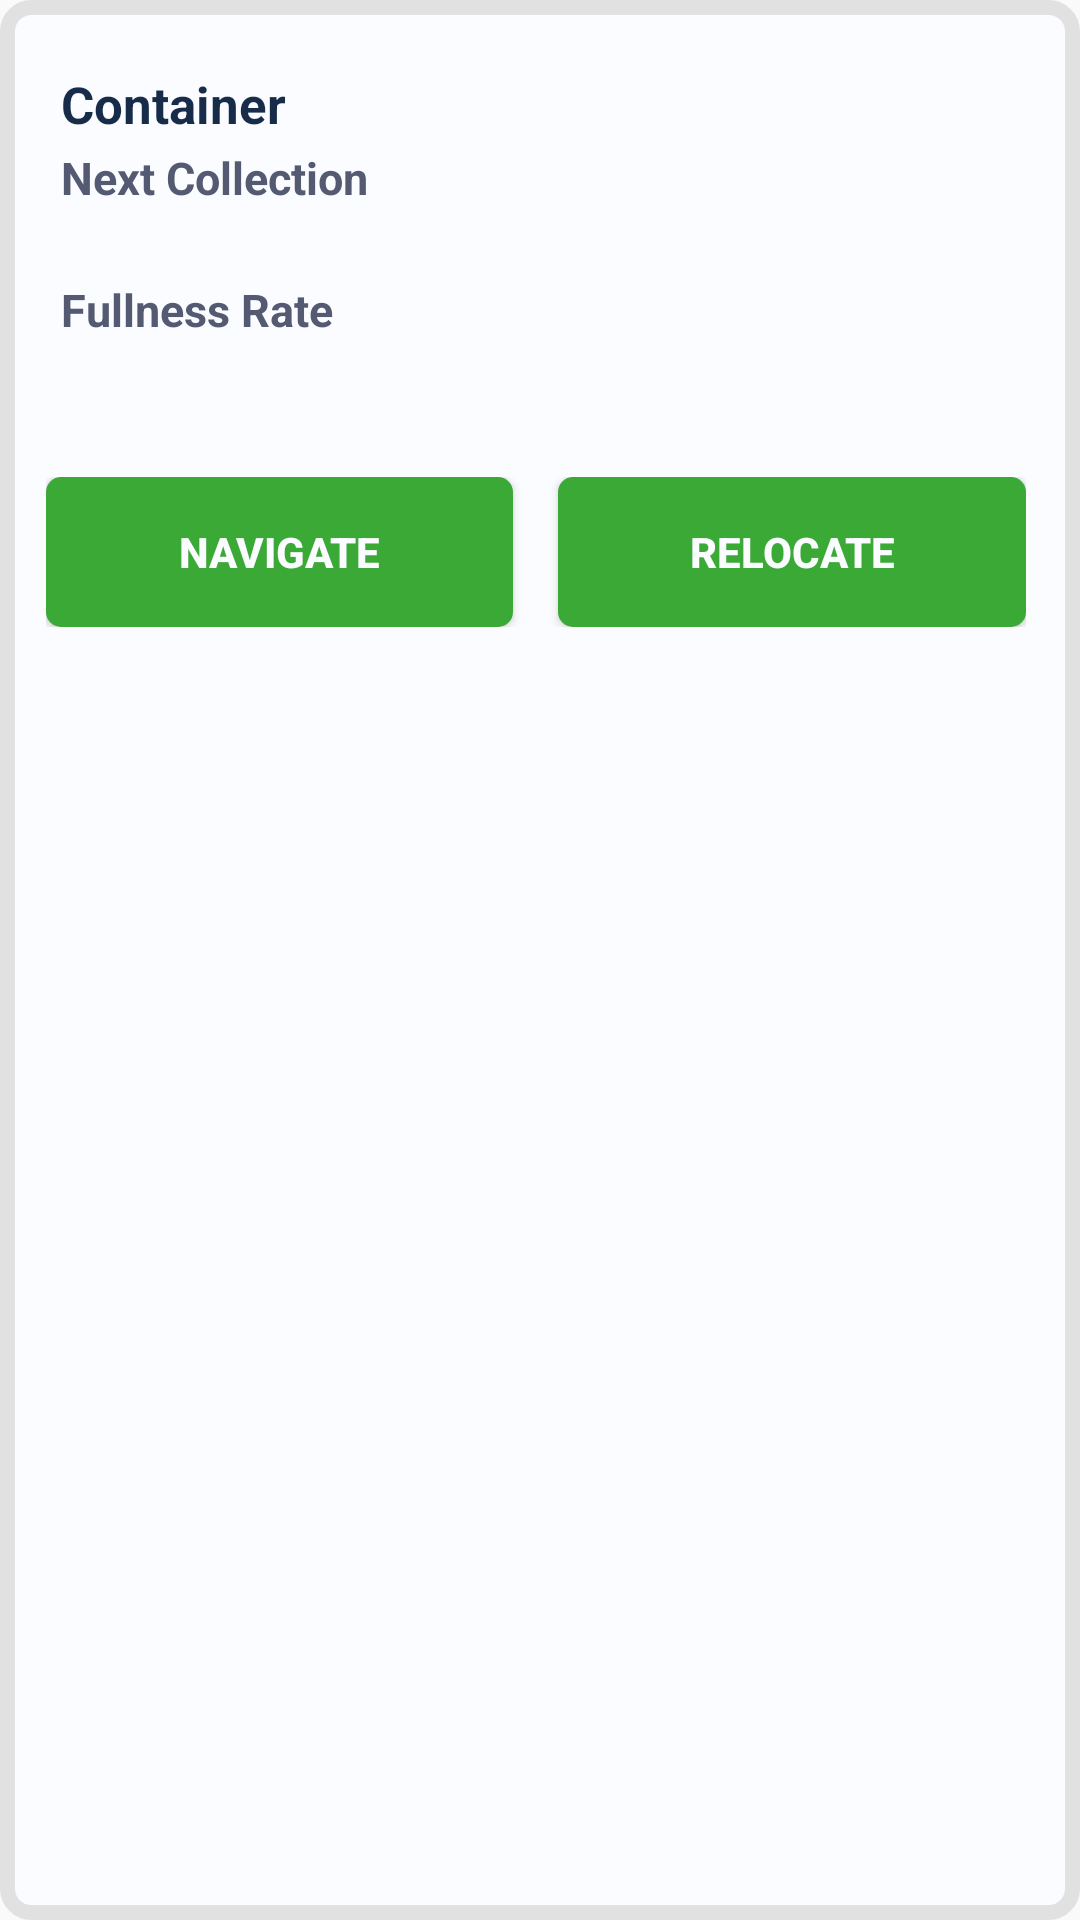

Write the Android layout XML for this screen, with the resource values it uses.
<!-- AndroidManifest.xml: application theme AppTheme -->
<!-- res/layout/marker_detail_layout.xml -->
<?xml version="1.0" encoding="utf-8"?>
<RelativeLayout xmlns:android="http://schemas.android.com/apk/res/android"
    xmlns:app="http://schemas.android.com/apk/res-auto"
    xmlns:tools="http://schemas.android.com/tools"
    android:id="@+id/root"
    android:orientation="horizontal"
    android:layout_marginBottom="50dp"
    android:background="@drawable/message_bar2"
    android:layout_width="wrap_content"
    android:layout_height="wrap_content">

    <LinearLayout
        android:layout_width="match_parent"
        android:layout_height="wrap_content"
        android:orientation="vertical">

        <LinearLayout
            android:layout_width="match_parent"
            android:layout_height="wrap_content"
            android:orientation="vertical"
            android:padding="15dp">

            <TextView
                android:id="@+id/message_container"
                style="@style/HintText"
                android:layout_width="match_parent"
                android:layout_height="match_parent"
                android:paddingBottom="3dp"
                android:text="Container "
                android:textColor="@color/darkBlue"
                android:textSize="17dp"
                android:textStyle="bold" />

            <TextView
                android:layout_width="match_parent"
                android:layout_height="match_parent"
                android:paddingBottom="3dp"
                android:text="Next Collection"
                android:textAlignment="viewStart"
                android:textColor="@color/darkGrey"
                android:textSize="15dp"
                android:textStyle="bold"
                tools:ignore="RtlCompat" />

            <TextView
                android:id="@+id/collection_date"
                android:layout_width="match_parent"
                android:layout_height="match_parent"
                android:paddingBottom="3dp"
                android:textAlignment="viewStart"
                android:textColor="@color/darkGrey"
                android:textSize="13dp"
                tools:ignore="RtlCompat" />

            <TextView
                android:layout_width="match_parent"
                android:layout_height="match_parent"
                android:paddingBottom="3dp"
                android:text="Fullness Rate"
                android:textAlignment="viewStart"
                android:textColor="@color/darkGrey"
                android:textSize="15dp"
                android:textStyle="bold"
                tools:ignore="RtlCompat" />

            <TextView
                android:id="@+id/fullness_rate"
                android:layout_width="match_parent"
                android:layout_height="match_parent"
                android:textAlignment="viewStart"
                android:textColor="@color/darkGrey"
                android:textSize="13dp"
                tools:ignore="RtlCompat" />
        </LinearLayout>

        <LinearLayout
            android:layout_width="match_parent"
            android:layout_height="wrap_content"
            android:orientation="horizontal"
            android:padding="10dp"
            android:weightSum="2">

            <Button
                android:id="@+id/navigate_button"
                android:layout_width="wrap_content"
                android:layout_height="50dp"
                android:layout_marginRight="15dp"
                android:layout_weight="1"
                android:background="@drawable/button"
                android:text="navigate"
                android:textColor="@color/lightColor"
                android:textStyle="bold"
                android:onClick="onClick"/>

            <Button
                android:id="@+id/relocate_button"
                android:layout_width="wrap_content"
                android:layout_height="50dp"
                android:layout_weight="1"
                android:background="@drawable/button"
                android:text="relocate"
                android:textColor="@color/lightColor"
                android:textStyle="bold"
                android:onClick="onClick"/>
        </LinearLayout>
    </LinearLayout>
</RelativeLayout>
<!-- resources referenced by this layout -->
<resources>
  <color name="darkBlue">#172C49</color>
  <color name="darkGrey">#535A72</color>
  <color name="lightColor">#FBFCFF</color>
  <!-- drawable button (drawable) -->
  <?xml version="1.0" encoding="utf-8"?>
  <shape xmlns:android="http://schemas.android.com/apk/res/android"
      android:shape="rectangle">
      <size android:width="304px" android:height="43px"/>
      <padding android:top="8px" android:bottom="8px"/>
      <solid android:color="@color/green" />
      <corners android:radius="5dp" />1
  </shape>
  <!-- drawable message_bar2 (drawable) -->
  <?xml version="1.0" encoding="utf-8"?>
  <shape xmlns:android="http://schemas.android.com/apk/res/android"
      android:shape="rectangle">
      <padding android:left="16px" android:right="24px" android:bottom="25px" android:top="25px"/>
      <solid android:color="@color/lightColor"/>
      <stroke android:color="@color/borderColor" android:width="5dp"/>
      <corners android:radius="8dp"/>
  </shape>
  <style name="HintText" parent="TextAppearance.Design.Hint">
          <item name="android:textColor">@color/darkGrey</item>
      </style>
  <style name="AppTheme" parent="Theme.AppCompat.Light.NoActionBar">
          
          <item name="colorPrimary">@color/colorPrimary</item>
          <item name="colorPrimaryDark">@color/colorPrimaryDark</item>
  
          <item name="colorAccent">@color/darkGrey</item>
          <item name="colorControlNormal">@color/darkGrey</item>
          <item name="android:textColorHint">@color/darkGrey</item>
  
          <item name="colorControlActivated">@color/yellow</item>
      </style>
  <color name="green">#3BA935</color>
  <color name="borderColor">#E1E1E1</color>
  <color name="colorPrimary">#6200EE</color>
  <color name="colorPrimaryDark">#3700B3</color>
  <color name="yellow">#E9CF30</color>
</resources>
